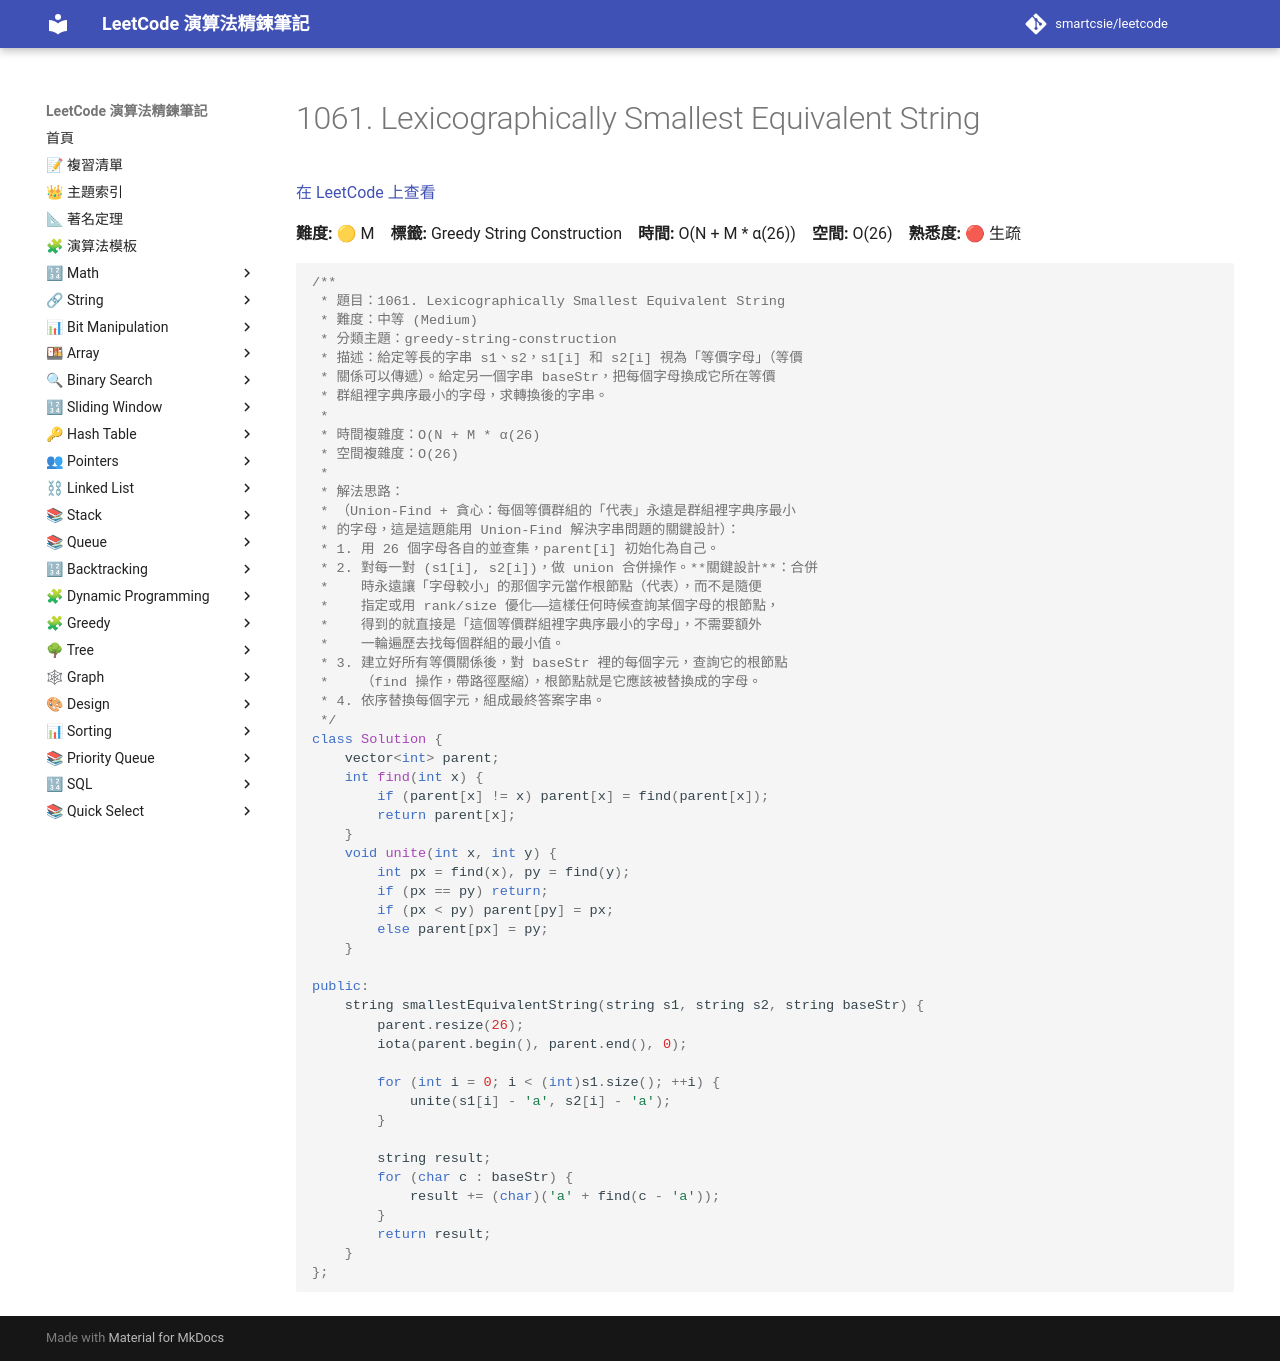

repository: smartcsie/leetcode · page: problems/1061/index.html · generator: mkdocs

# 1061. Lexicographically Smallest Equivalent String

[在 LeetCode 上查看](https://leetcode.com/problems/lexicographically-smallest-equivalent-string/)

**難度:** 🟡 M　**標籤:** Greedy String Construction　**時間:** O(N + M * α(26))　**空間:** O(26)　**熟悉度:** 🔴 生疏

```cpp
/**
 * 題目：1061. Lexicographically Smallest Equivalent String
 * 難度：中等 (Medium)
 * 分類主題：greedy-string-construction
 * 描述：給定等長的字串 s1、s2，s1[i] 和 s2[i] 視為「等價字母」（等價
 * 關係可以傳遞）。給定另一個字串 baseStr，把每個字母換成它所在等價
 * 群組裡字典序最小的字母，求轉換後的字串。
 *
 * 時間複雜度：O(N + M * α(26)
 * 空間複雜度：O(26)
 *
 * 解法思路：
 * （Union-Find + 貪心：每個等價群組的「代表」永遠是群組裡字典序最小
 * 的字母，這是這題能用 Union-Find 解決字串問題的關鍵設計）：
 * 1. 用 26 個字母各自的並查集，parent[i] 初始化為自己。
 * 2. 對每一對 (s1[i], s2[i])，做 union 合併操作。**關鍵設計**：合併
 *    時永遠讓「字母較小」的那個字元當作根節點（代表），而不是隨便
 *    指定或用 rank/size 優化——這樣任何時候查詢某個字母的根節點，
 *    得到的就直接是「這個等價群組裡字典序最小的字母」，不需要額外
 *    一輪遍歷去找每個群組的最小值。
 * 3. 建立好所有等價關係後，對 baseStr 裡的每個字元，查詢它的根節點
 *    （find 操作，帶路徑壓縮），根節點就是它應該被替換成的字母。
 * 4. 依序替換每個字元，組成最終答案字串。
 */
class Solution {
    vector<int> parent;
    int find(int x) {
        if (parent[x] != x) parent[x] = find(parent[x]);
        return parent[x];
    }
    void unite(int x, int y) {
        int px = find(x), py = find(y);
        if (px == py) return;
        if (px < py) parent[py] = px;
        else parent[px] = py;
    }

public:
    string smallestEquivalentString(string s1, string s2, string baseStr) {
        parent.resize(26);
        iota(parent.begin(), parent.end(), 0);

        for (int i = 0; i < (int)s1.size(); ++i) {
            unite(s1[i] - 'a', s2[i] - 'a');
        }

        string result;
        for (char c : baseStr) {
            result += (char)('a' + find(c - 'a'));
        }
        return result;
    }
};
```
